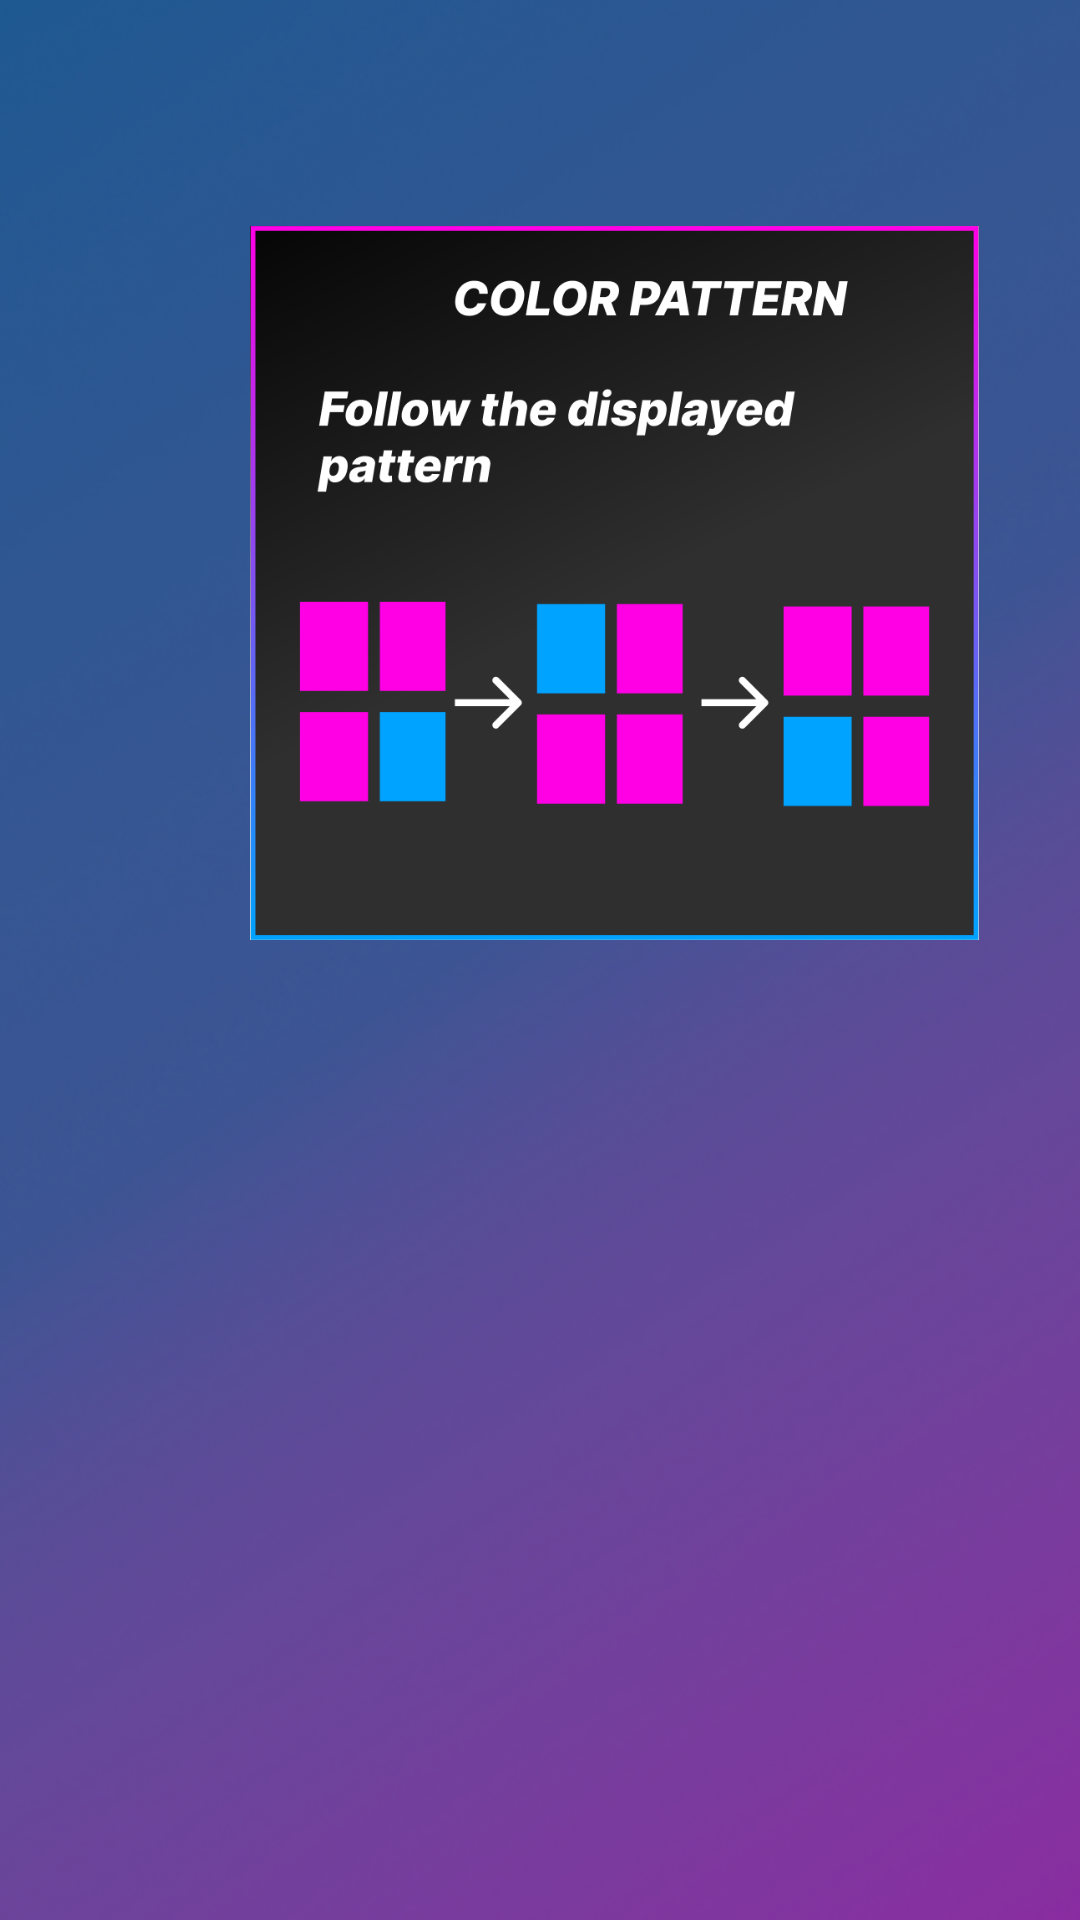

Reconstruct the res/layout file that produces this screen, plus the resources it refers to.
<!-- AndroidManifest.xml: application theme Theme.Reactiongame -->
<!-- res/layout/activity_memory_test1.xml -->
<?xml version="1.0" encoding="utf-8"?>
<androidx.constraintlayout.widget.ConstraintLayout
    xmlns:android="http://schemas.android.com/apk/res/android"
    xmlns:tools="http://schemas.android.com/tools"
    xmlns:app="http://schemas.android.com/apk/res-auto"
    android:layout_width="match_parent"
    android:layout_height="match_parent"
    tools:context=".testScreens.MemoryTest1Activity">

    <ImageView
        android:id="@+id/memorySq1"
        android:layout_width="200dp"
        android:layout_height="350dp"
        android:layout_marginStart="5dp"
        android:layout_marginTop="16dp"
        android:contentDescription="@string/desc"
        android:onClick="clickSquare1"
        app:layout_constraintStart_toStartOf="parent"
        app:layout_constraintTop_toTopOf="parent"
        app:srcCompat="@drawable/bgpink"
        tools:ignore="DuplicateSpeakableTextCheck" />

    <ImageView
        android:id="@+id/memorySq2"
        android:layout_width="200dp"
        android:layout_height="350dp"
        android:contentDescription="@string/desc"
        android:onClick="clickSquare2"
        app:layout_constraintStart_toEndOf="@+id/memorySq1"
        app:layout_constraintTop_toTopOf="@+id/memorySq1"
        app:srcCompat="@drawable/bgpink" />

    <ImageView
        android:id="@+id/memorySq3"
        android:layout_width="200dp"
        android:layout_height="350dp"
        android:layout_marginTop="10dp"
        android:contentDescription="@string/desc"
        android:onClick="clickSquare3"
        app:layout_constraintStart_toStartOf="@+id/memorySq1"
        app:layout_constraintTop_toBottomOf="@+id/memorySq1"
        app:srcCompat="@drawable/bgpink"
        tools:ignore="ImageContrastCheck" />

    <ImageView
        android:id="@+id/memorySq4"
        android:layout_width="200dp"
        android:layout_height="350dp"
        android:contentDescription="@string/desc"
        android:onClick="clickSquare4"
        app:layout_constraintStart_toEndOf="@+id/memorySq3"
        app:layout_constraintTop_toTopOf="@+id/memorySq3"
        app:srcCompat="@drawable/bgpink"
        tools:ignore="ImageContrastCheck" />

    <ImageView
        android:id="@+id/memorySqIndicator"
        android:layout_width="200dp"
        android:layout_height="350dp"
        android:layout_marginStart="5dp"
        android:layout_marginTop="-400dp"
        android:contentDescription="@string/desc"
        app:layout_constraintStart_toStartOf="parent"
        app:layout_constraintTop_toTopOf="parent"
        app:srcCompat="@drawable/bgblue"
        tools:ignore="ImageContrastCheck" />

    <ImageView
        android:id="@+id/bgMT1desc"
        android:layout_width="700dp"
        android:layout_height="1200dp"
        android:layout_marginStart="-120dp"
        android:layout_marginTop="-220dp"
        android:contentDescription="@string/desc"
        android:onClick="startMTest1"
        app:layout_constraintStart_toStartOf="parent"
        app:layout_constraintTop_toTopOf="parent"
        app:srcCompat="@drawable/bgbluepink"
        tools:ignore="DuplicateSpeakableTextCheck" />

    <ImageView
        android:id="@+id/descMemoryT1"
        android:layout_width="243dp"
        android:layout_height="246dp"
        android:layout_marginStart="203dp"
        android:layout_marginTop="291dp"
        android:contentDescription="@string/desc"
        app:layout_constraintStart_toStartOf="@+id/bgMT1desc"
        app:layout_constraintTop_toTopOf="@+id/bgMT1desc"
        app:srcCompat="@drawable/descmemoryt1" />

</androidx.constraintlayout.widget.ConstraintLayout>
<!-- resources referenced by this layout -->
<resources>
  <!-- drawable bgblue: png bitmap (drawable, 12327 bytes) -->
  <!-- drawable bgbluepink: png bitmap (drawable, 486943 bytes) -->
  <!-- drawable bgpink: png bitmap (drawable, 12327 bytes) -->
  <!-- drawable descmemoryt1: png bitmap (drawable, 96781 bytes) -->
  <string name="desc">img_temp</string>
  <style name="Theme.Reactiongame" parent="Theme.MaterialComponents.DayNight.DarkActionBar">
          
          <item name="colorPrimary">@color/purple_500</item>
          <item name="colorPrimaryVariant">@color/purple_700</item>
          <item name="colorOnPrimary">@color/white</item>
          
          <item name="colorSecondary">@color/teal_200</item>
          <item name="colorSecondaryVariant">@color/teal_700</item>
          <item name="colorOnSecondary">@color/black</item>
          
          <item name="android:statusBarColor">?attr/colorPrimaryVariant</item>
          
      </style>
  <color name="purple_500">#FF6200EE</color>
  <color name="purple_700">#FF3700B3</color>
  <color name="white">#FFFFFFFF</color>
  <color name="teal_200">#FF03DAC5</color>
  <color name="teal_700">#FF018786</color>
  <color name="black">#FF000000</color>
</resources>
